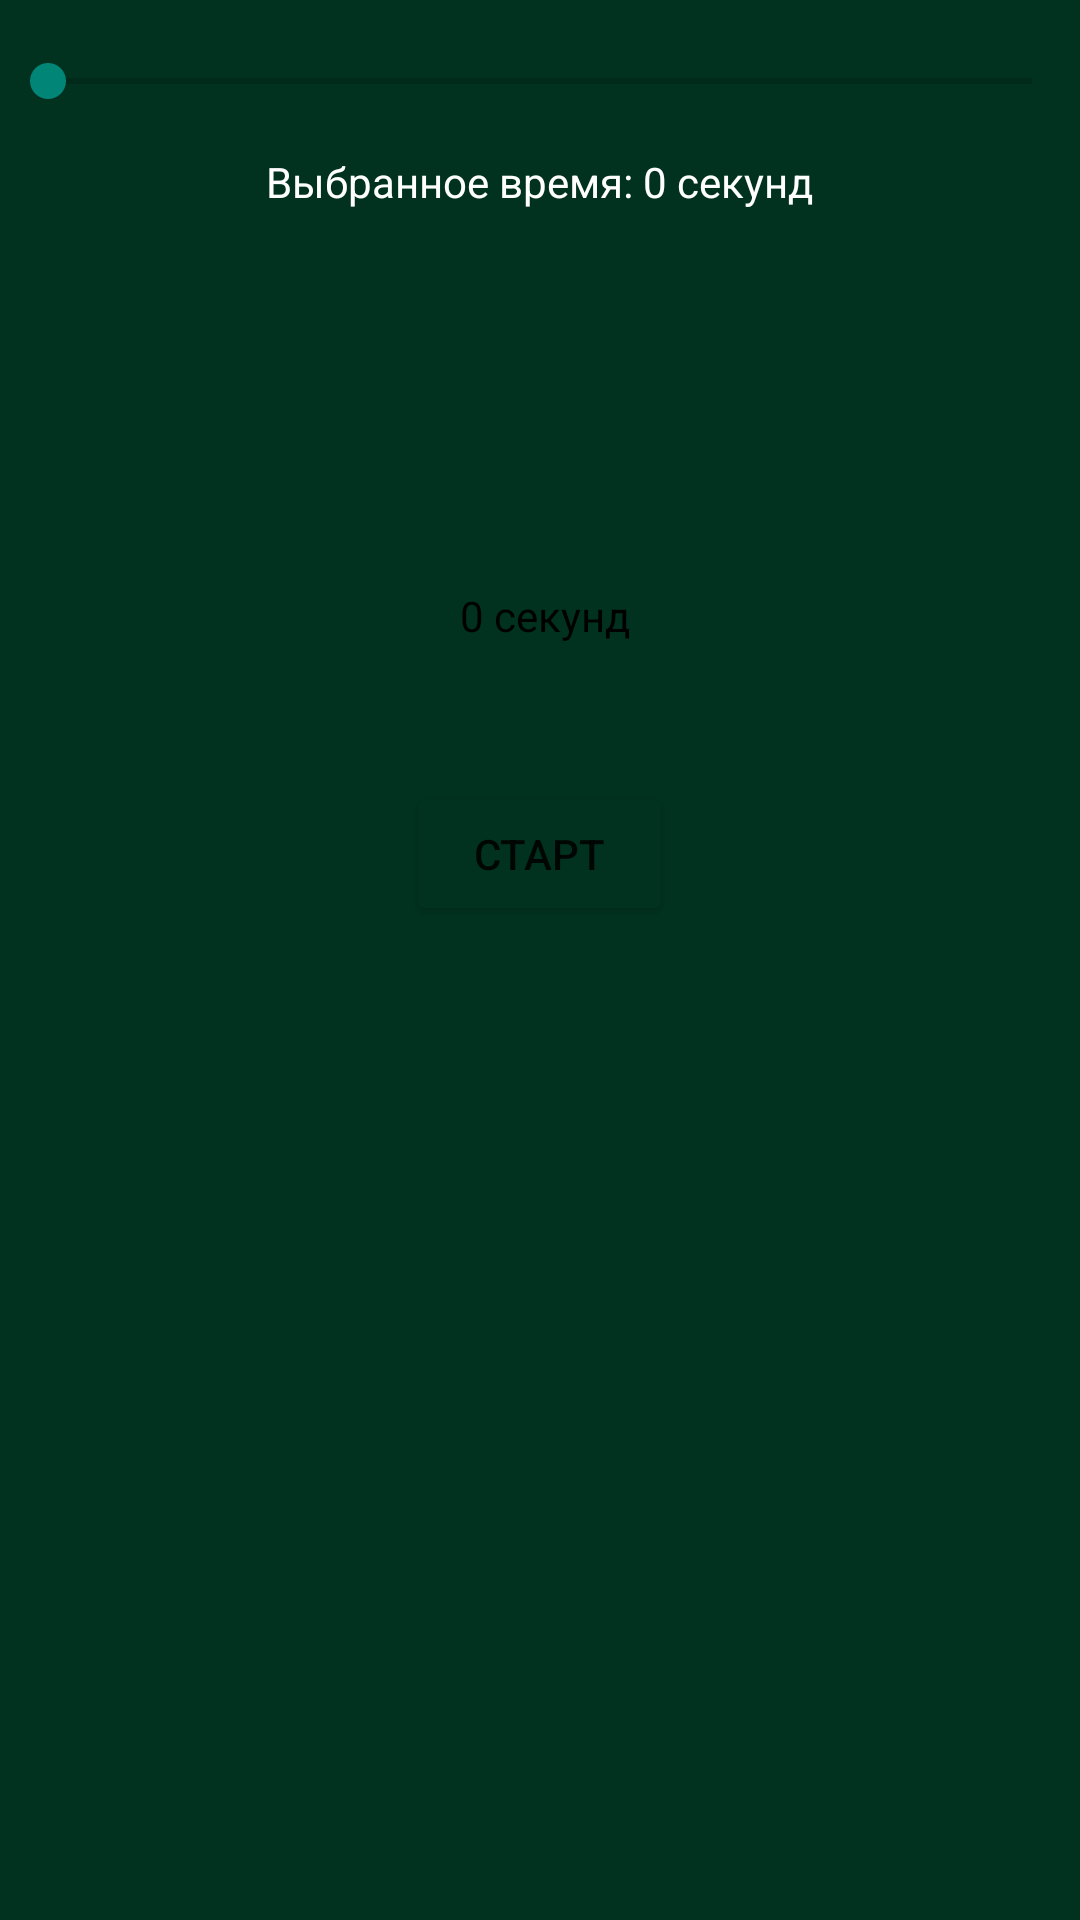

Produce the Android XML layout that renders to this screen, including the resource entries it uses.
<!-- AndroidManifest.xml: application theme Theme.Cooltimer -->
<!-- res/layout/activity_main.xml -->
<?xml version="1.0" encoding="utf-8"?>
<RelativeLayout xmlns:android="http://schemas.android.com/apk/res/android"
    xmlns:app="http://schemas.android.com/apk/res-auto"
    xmlns:tools="http://schemas.android.com/tools"
    android:layout_width="match_parent"
    android:layout_height="match_parent"
    tools:context=".MainActivity"
    android:background="@color/darkGreen">

    <SeekBar
        android:id="@+id/seekBarTimer"
        android:layout_width="match_parent"
        android:layout_height="wrap_content"
        android:layout_alignParentStart="true"
        android:layout_alignParentTop="true"
        android:layout_marginTop="18dp"
        android:max="120"
        android:progress="0" />

    <TextView
        android:textColor = "@color/white"
        android:id="@+id/textViewSelectedTime"
        android:layout_width="wrap_content"
        android:layout_height="wrap_content"
        android:layout_below="@id/seekBarTimer"
        android:layout_centerHorizontal="true"
        android:layout_marginTop="15dp"
        android:text="Выбранное время: 0 секунд" />

    <ImageView
        android:id="@+id/imageView2"
        android:layout_width="411dp"
        android:layout_height="348dp"
        android:layout_alignParentStart="true"
        android:layout_alignParentBottom="true"
        android:layout_marginStart="0dp"
        android:layout_marginBottom="235dp"
        app:srcCompat="@drawable/pngwing" />

    <TextView
        android:id="@+id/textViewRemainingTime"
        android:layout_width="wrap_content"
        android:layout_height="wrap_content"
        android:layout_above="@id/imageView2"
        android:layout_centerHorizontal="true"
        android:layout_marginTop="50dp"
        android:layout_marginBottom="-158dp"
        android:text=" 0 секунд"
        android:textColor = "@color/black"/>

    <Button
        android:id="@+id/startTimerButton"
        android:layout_width="89dp"
        android:layout_height="wrap_content"
        android:layout_above="@id/imageView2"
        android:layout_centerInParent="true"
        android:layout_marginTop="20dp"
        android:layout_marginBottom="-252dp"
        android:backgroundTint="@color/darkGreen"
        android:text="Старт" />

</RelativeLayout>
<!-- resources referenced by this layout -->
<resources>
  <color name="black">#FF000000</color>
  <color name="darkGreen">#013220</color>
  <color name="white">#FFFFFFFF</color>
  <style name="Theme.Cooltimer" parent="Base.Theme.Cooltimer" />
  <style name="Base.Theme.Cooltimer" parent="Theme.AppCompat.DayNight.DarkActionBar">
          
          
      </style>
</resources>
